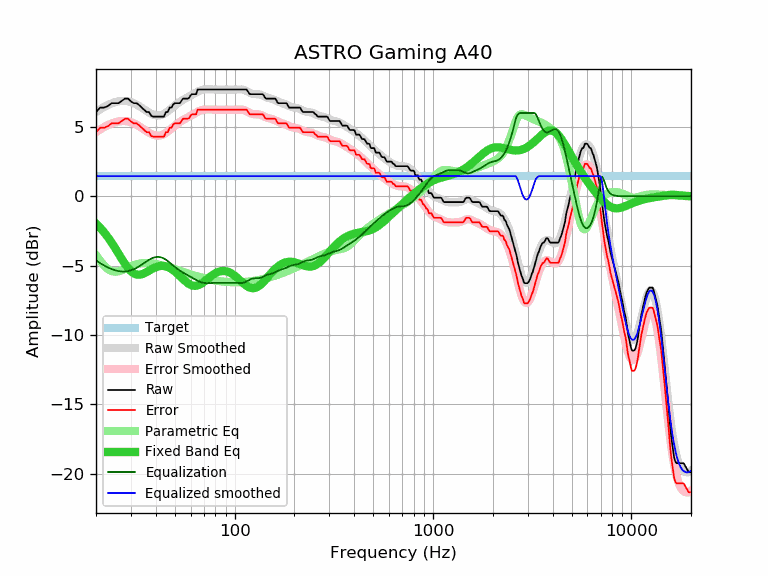

The file beside this chart, header and first rows:
frequency, raw, error, smoothed, error_smoothed, equalization, parametric_eq, equalized_raw, equalized_smoothed, target
20, 6.07, 4.62, 6.07, 4.62, -4.62, -1.96, 1.45, 1.45, 1.45
21, 6.39, 4.94, 6.27, 4.82, -4.82, -2.27, 1.57, 1.45, 1.45
22, 6.39, 4.94, 6.44, 4.99, -4.99, -2.60, 1.40, 1.45, 1.45
23, 6.51, 5.06, 6.58, 5.13, -5.13, -2.96, 1.38, 1.45, 1.45
24, 6.71, 5.26, 6.70, 5.25, -5.25, -3.35, 1.46, 1.45, 1.45
25, 6.71, 5.26, 6.79, 5.33, -5.33, -3.74, 1.38, 1.45, 1.45
26, 6.71, 5.26, 6.84, 5.39, -5.39, -4.14, 1.32, 1.45, 1.45
27, 6.88, 5.43, 6.87, 5.42, -5.42, -4.52, 1.46, 1.45, 1.45
28, 7.04, 5.59, 6.87, 5.42, -5.42, -4.87, 1.62, 1.45, 1.45
29, 7.04, 5.59, 6.84, 5.39, -5.39, -5.17, 1.65, 1.45, 1.45
30, 6.84, 5.39, 6.79, 5.34, -5.34, -5.40, 1.50, 1.45, 1.45
31, 6.71, 5.26, 6.71, 5.26, -5.26, -5.56, 1.45, 1.45, 1.45
32, 6.71, 5.26, 6.61, 5.16, -5.16, -5.64, 1.55, 1.45, 1.45
33, 6.57, 5.12, 6.50, 5.05, -5.05, -5.66, 1.52, 1.45, 1.45
34, 6.39, 4.94, 6.38, 4.93, -4.93, -5.62, 1.46, 1.45, 1.45
35, 6.23, 4.78, 6.25, 4.80, -4.80, -5.55, 1.43, 1.45, 1.45
36, 6.07, 4.62, 6.14, 4.69, -4.69, -5.46, 1.38, 1.45, 1.45
37, 6.07, 4.62, 6.03, 4.58, -4.58, -5.36, 1.49, 1.45, 1.45
38, 5.79, 4.34, 5.94, 4.49, -4.49, -5.26, 1.30, 1.45, 1.45
39, 5.74, 4.29, 5.87, 4.42, -4.42, -5.18, 1.32, 1.45, 1.45
40, 5.74, 4.29, 5.83, 4.38, -4.38, -5.11, 1.36, 1.45, 1.45
41, 5.74, 4.29, 5.82, 4.37, -4.37, -5.06, 1.37, 1.45, 1.45
42, 5.74, 4.29, 5.83, 4.38, -4.38, -5.03, 1.36, 1.45, 1.45
43, 5.74, 4.29, 5.87, 4.42, -4.42, -5.01, 1.32, 1.45, 1.45
44, 5.74, 4.29, 5.94, 4.48, -4.48, -5.02, 1.25, 1.45, 1.45
45, 6.07, 4.62, 6.02, 4.57, -4.57, -5.05, 1.50, 1.45, 1.45
46, 6.07, 4.62, 6.12, 4.67, -4.67, -5.10, 1.40, 1.45, 1.45
47, 6.39, 4.94, 6.22, 4.77, -4.77, -5.16, 1.62, 1.45, 1.45
48, 6.39, 4.94, 6.33, 4.88, -4.88, -5.23, 1.51, 1.45, 1.45
49, 6.62, 5.17, 6.44, 4.99, -4.99, -5.32, 1.63, 1.45, 1.45
50, 6.71, 5.26, 6.55, 5.09, -5.09, -5.42, 1.61, 1.45, 1.45
51, 6.71, 5.26, 6.64, 5.19, -5.19, -5.53, 1.52, 1.45, 1.45
52, 6.71, 5.26, 6.73, 5.28, -5.28, -5.64, 1.43, 1.45, 1.45
53, 6.71, 5.26, 6.81, 5.36, -5.36, -5.75, 1.35, 1.45, 1.45
54, 6.90, 5.45, 6.89, 5.44, -5.44, -5.87, 1.46, 1.45, 1.45
55, 7.04, 5.59, 6.95, 5.50, -5.50, -5.98, 1.54, 1.45, 1.45
56, 7.04, 5.59, 7.02, 5.57, -5.57, -6.08, 1.47, 1.45, 1.45
57, 7.04, 5.59, 7.08, 5.63, -5.63, -6.17, 1.41, 1.45, 1.45
58, 7.04, 5.59, 7.14, 5.69, -5.69, -6.26, 1.35, 1.45, 1.45
59, 7.09, 5.64, 7.20, 5.75, -5.75, -6.33, 1.34, 1.45, 1.45
60, 7.28, 5.83, 7.26, 5.81, -5.81, -6.38, 1.47, 1.45, 1.45
61, 7.36, 5.91, 7.32, 5.87, -5.87, -6.42, 1.49, 1.45, 1.45
62, 7.36, 5.91, 7.38, 5.93, -5.93, -6.44, 1.43, 1.45, 1.45
63, 7.36, 5.91, 7.44, 5.98, -5.98, -6.45, 1.38, 1.45, 1.45
64, 7.36, 5.91, 7.49, 6.04, -6.04, -6.44, 1.32, 1.45, 1.45
65, 7.69, 6.24, 7.54, 6.09, -6.09, -6.42, 1.60, 1.45, 1.45
66, 7.69, 6.24, 7.59, 6.13, -6.13, -6.39, 1.56, 1.45, 1.45
67, 7.69, 6.24, 7.62, 6.17, -6.17, -6.34, 1.52, 1.45, 1.45
68, 7.69, 6.24, 7.65, 6.20, -6.20, -6.29, 1.49, 1.45, 1.45
69, 7.69, 6.24, 7.68, 6.23, -6.23, -6.23, 1.46, 1.45, 1.45
70, 7.69, 6.24, 7.69, 6.24, -6.24, -6.16, 1.45, 1.45, 1.45
71, 7.69, 6.24, 7.70, 6.25, -6.25, -6.09, 1.44, 1.45, 1.45
72, 7.69, 6.24, 7.71, 6.26, -6.26, -6.02, 1.43, 1.45, 1.45
73, 7.69, 6.24, 7.71, 6.26, -6.26, -5.95, 1.43, 1.45, 1.45
74, 7.69, 6.24, 7.71, 6.26, -6.26, -5.88, 1.43, 1.45, 1.45
75, 7.69, 6.24, 7.70, 6.25, -6.25, -5.82, 1.44, 1.45, 1.45
76, 7.69, 6.24, 7.70, 6.25, -6.25, -5.75, 1.44, 1.45, 1.45
77, 7.69, 6.24, 7.70, 6.25, -6.25, -5.69, 1.44, 1.45, 1.45
78, 7.69, 6.24, 7.69, 6.24, -6.24, -5.64, 1.45, 1.45, 1.45
79, 7.69, 6.24, 7.69, 6.24, -6.24, -5.59, 1.45, 1.45, 1.45
... 553 more rows
